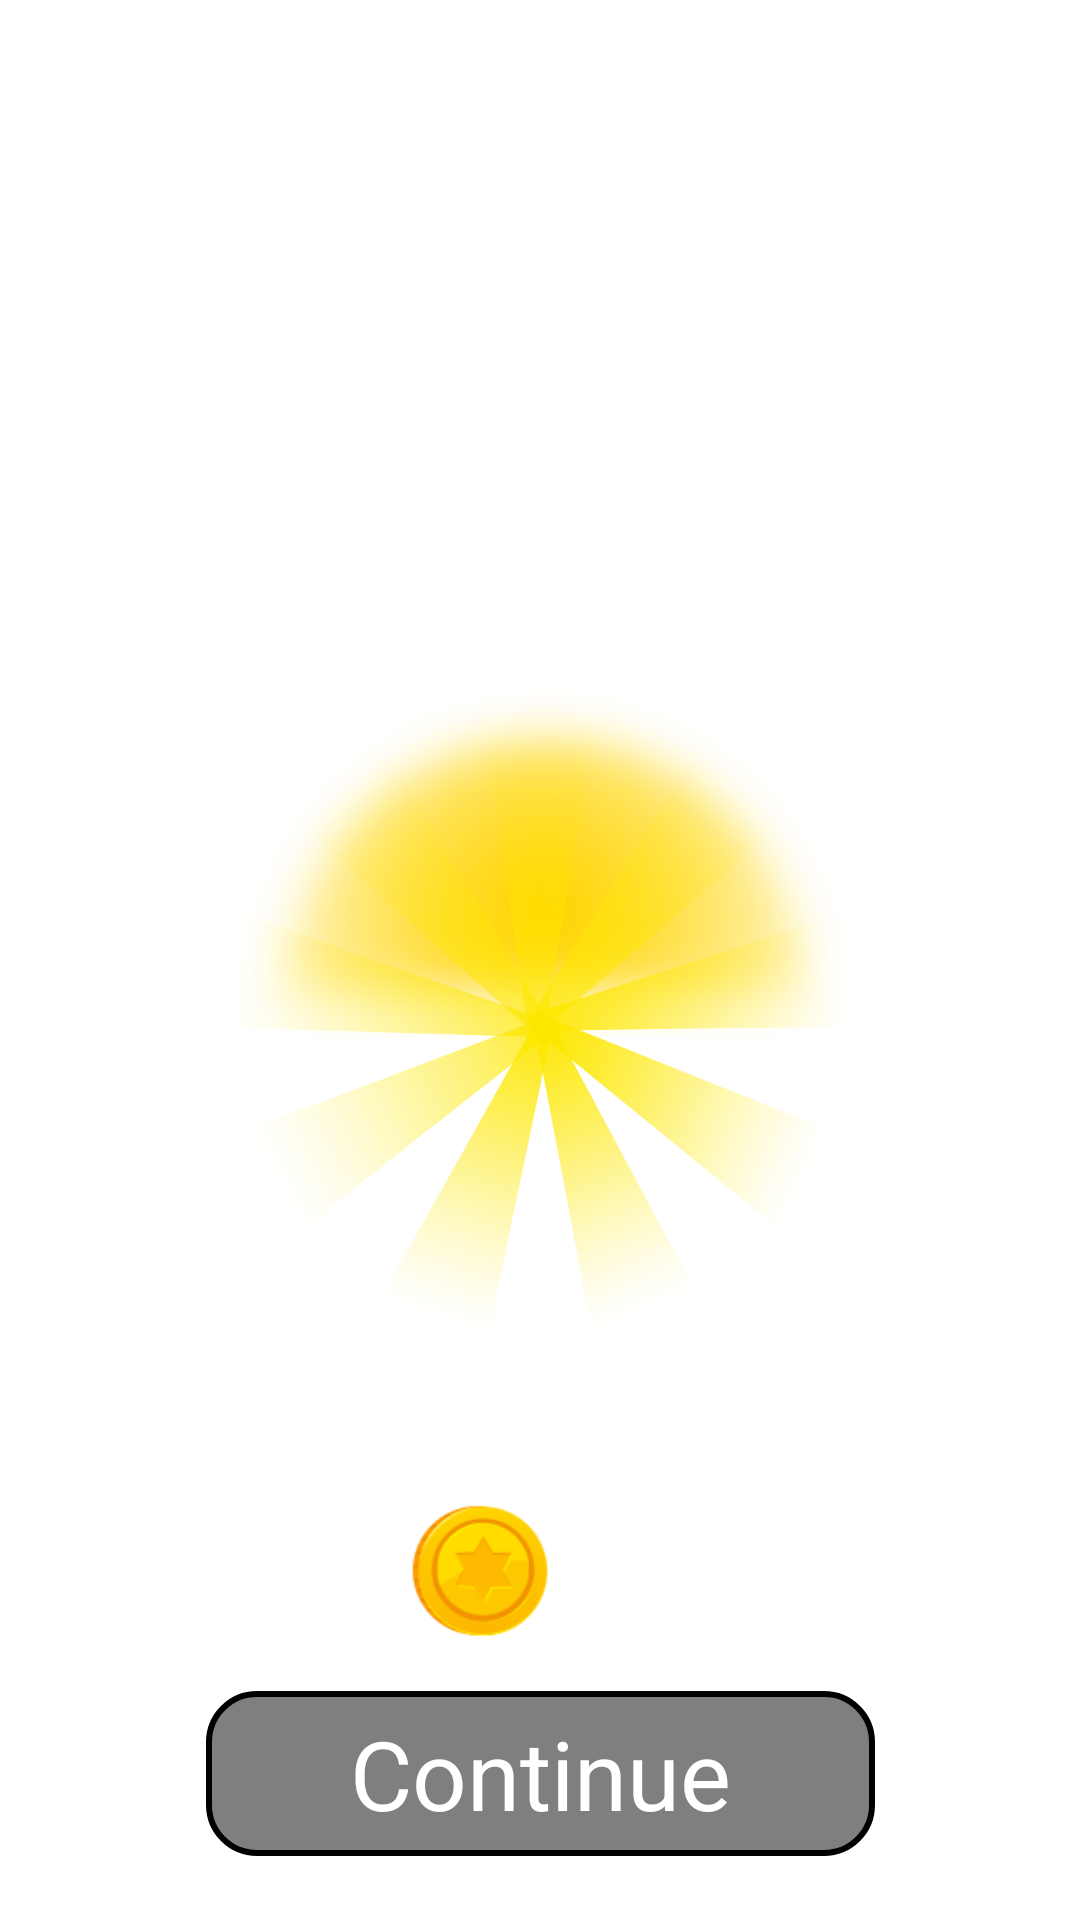

Produce the Android XML layout that renders to this screen, including the resource entries it uses.
<!-- AndroidManifest.xml: application theme Theme.4Picture1Word -->
<!-- res/layout/dialog_win.xml -->
<?xml version="1.0" encoding="utf-8"?>
<androidx.constraintlayout.widget.ConstraintLayout xmlns:android="http://schemas.android.com/apk/res/android"
    xmlns:app="http://schemas.android.com/apk/res-auto"
    xmlns:tools="http://schemas.android.com/tools"
    android:layout_width="match_parent"
    android:layout_height="match_parent"
    tools:background="@color/black">

    <androidx.constraintlayout.widget.Guideline
        android:id="@+id/line1"
        android:layout_width="0dp"
        android:layout_height="0dp"
        android:orientation="horizontal"
        app:layout_constraintGuide_percent="0.1" />

    <androidx.constraintlayout.widget.Guideline
        android:id="@+id/line2"
        android:layout_width="0dp"
        android:layout_height="0dp"
        android:orientation="horizontal"
        app:layout_constraintGuide_percent="0.28" />


    <TextView
        android:id="@+id/answer_was"
        android:layout_width="wrap_content"
        android:layout_height="wrap_content"
        android:text="@string/the_answer_was"
        android:textColor="@color/white"
        android:textSize="20sp"
        android:textStyle="bold"
        app:layout_constraintLeft_toLeftOf="parent"
        app:layout_constraintRight_toRightOf="parent"
        app:layout_constraintTop_toBottomOf="@id/line1" />

    <TextView
        android:id="@+id/answer"
        android:layout_width="wrap_content"
        android:layout_height="wrap_content"
        android:layout_marginTop="8dp"
        android:textColor="@color/white"
        android:textSize="42sp"
        android:textStyle="bold"
        app:layout_constraintLeft_toLeftOf="parent"
        app:layout_constraintRight_toRightOf="parent"
        app:layout_constraintTop_toBottomOf="@id/answer_was"
        tools:text="FOOTBALL" />

    <androidx.appcompat.widget.AppCompatImageView
        android:layout_width="220dp"
        android:layout_height="220dp"
        android:src="@drawable/light_circle"
        app:layout_constraintLeft_toLeftOf="parent"
        app:layout_constraintRight_toRightOf="parent"
        app:layout_constraintTop_toBottomOf="@id/line2" />


    <androidx.appcompat.widget.AppCompatImageView
        android:id="@+id/win_light"
        android:layout_width="220dp"
        android:layout_height="220dp"
        android:layout_marginTop="24dp"
        android:src="@drawable/light"
        app:layout_constraintBottom_toBottomOf="@id/congratulation"
        app:layout_constraintLeft_toLeftOf="parent"
        app:layout_constraintRight_toRightOf="parent"
        app:layout_constraintTop_toBottomOf="@id/line2" />

    <androidx.appcompat.widget.AppCompatImageView
        android:id="@+id/congratulation"
        android:layout_width="match_parent"
        android:layout_height="300dp"
        android:src="@drawable/congratulation"
        app:layout_constraintLeft_toLeftOf="parent"
        app:layout_constraintRight_toRightOf="parent"
        app:layout_constraintTop_toBottomOf="@id/line2" />

    <androidx.appcompat.widget.AppCompatTextView
        android:id="@+id/coin_text"
        android:layout_width="wrap_content"
        android:layout_height="wrap_content"
        android:layout_marginStart="32dp"

        android:textColor="@color/white"
        android:textSize="28sp"
        android:textStyle="bold"
        app:layout_constraintBottom_toBottomOf="@id/coin"
        app:layout_constraintLeft_toLeftOf="parent"
        app:layout_constraintRight_toRightOf="parent"
        app:layout_constraintTop_toTopOf="@id/coin"
        tools:text="+10" />

    <androidx.appcompat.widget.AppCompatImageView
        android:id="@+id/coin"
        android:layout_width="56dp"
        android:layout_height="56dp"
        android:layout_marginTop="16dp"
        android:layout_marginEnd="8dp"
        android:src="@drawable/ic_coin"
        app:layout_constraintRight_toLeftOf="@id/coin_text"
        app:layout_constraintTop_toBottomOf="@id/congratulation" />

    <androidx.appcompat.widget.AppCompatTextView
        android:id="@+id/continue_game"
        android:layout_width="wrap_content"
        android:layout_height="wrap_content"
        android:background="@drawable/continue_bg"
        android:paddingHorizontal="48dp"
        android:paddingVertical="6dp"
        android:text="@string/continue_game"
        android:textColor="@color/white"
        android:textSize="32sp"
        app:layout_constraintBottom_toBottomOf="parent"
        app:layout_constraintLeft_toLeftOf="parent"
        app:layout_constraintRight_toRightOf="parent"
        app:layout_constraintTop_toBottomOf="@id/coin_text" />


</androidx.constraintlayout.widget.ConstraintLayout>
<!-- resources referenced by this layout -->
<resources>
  <color name="black">#FF000000</color>
  <color name="white">#FFFFFFFF</color>
  <!-- drawable continue_bg (drawable) -->
  <?xml version="1.0" encoding="utf-8"?>
  <selector xmlns:android="http://schemas.android.com/apk/res/android">
      <item android:state_pressed="false">
          <shape>
              <stroke android:width="2dp" android:color="#000"/>
              <solid android:color="#80000000"/>
              <corners android:radius="16dp"/>
          </shape>
      </item>
  
      <item android:state_pressed="true">
          <shape>
              <stroke android:width="2dp" android:color="@color/black"/>
              <corners android:radius="16dp"/>
              <solid android:color="#B3000000"/>
          </shape>
      </item>
  </selector>
  <!-- drawable ic_coin: png bitmap (drawable, 6412 bytes) -->
  <!-- drawable light: png bitmap (drawable, 80854 bytes) -->
  <!-- drawable light_circle: png bitmap (drawable, 79437 bytes) -->
  <string name="continue_game">Continue</string>
  <string name="the_answer_was">The answer was:</string>
  <style name="Theme.4Picture1Word" parent="Theme.MaterialComponents.Light.NoActionBar">
          
          <item name="colorPrimary">@color/purple_500</item>
          <item name="colorPrimaryVariant">@color/black</item>
          <item name="colorOnPrimary">@color/white</item>
          
          <item name="colorSecondary">@color/teal_200</item>
          <item name="colorSecondaryVariant">@color/teal_700</item>
          <item name="colorOnSecondary">@color/black</item>
          
          <item name="android:statusBarColor" tools:targetApi="l">?attr/colorPrimaryVariant</item>
          
      </style>
  <color name="purple_500">#FF6200EE</color>
  <color name="teal_200">#FF03DAC5</color>
  <color name="teal_700">#FF018786</color>
</resources>
